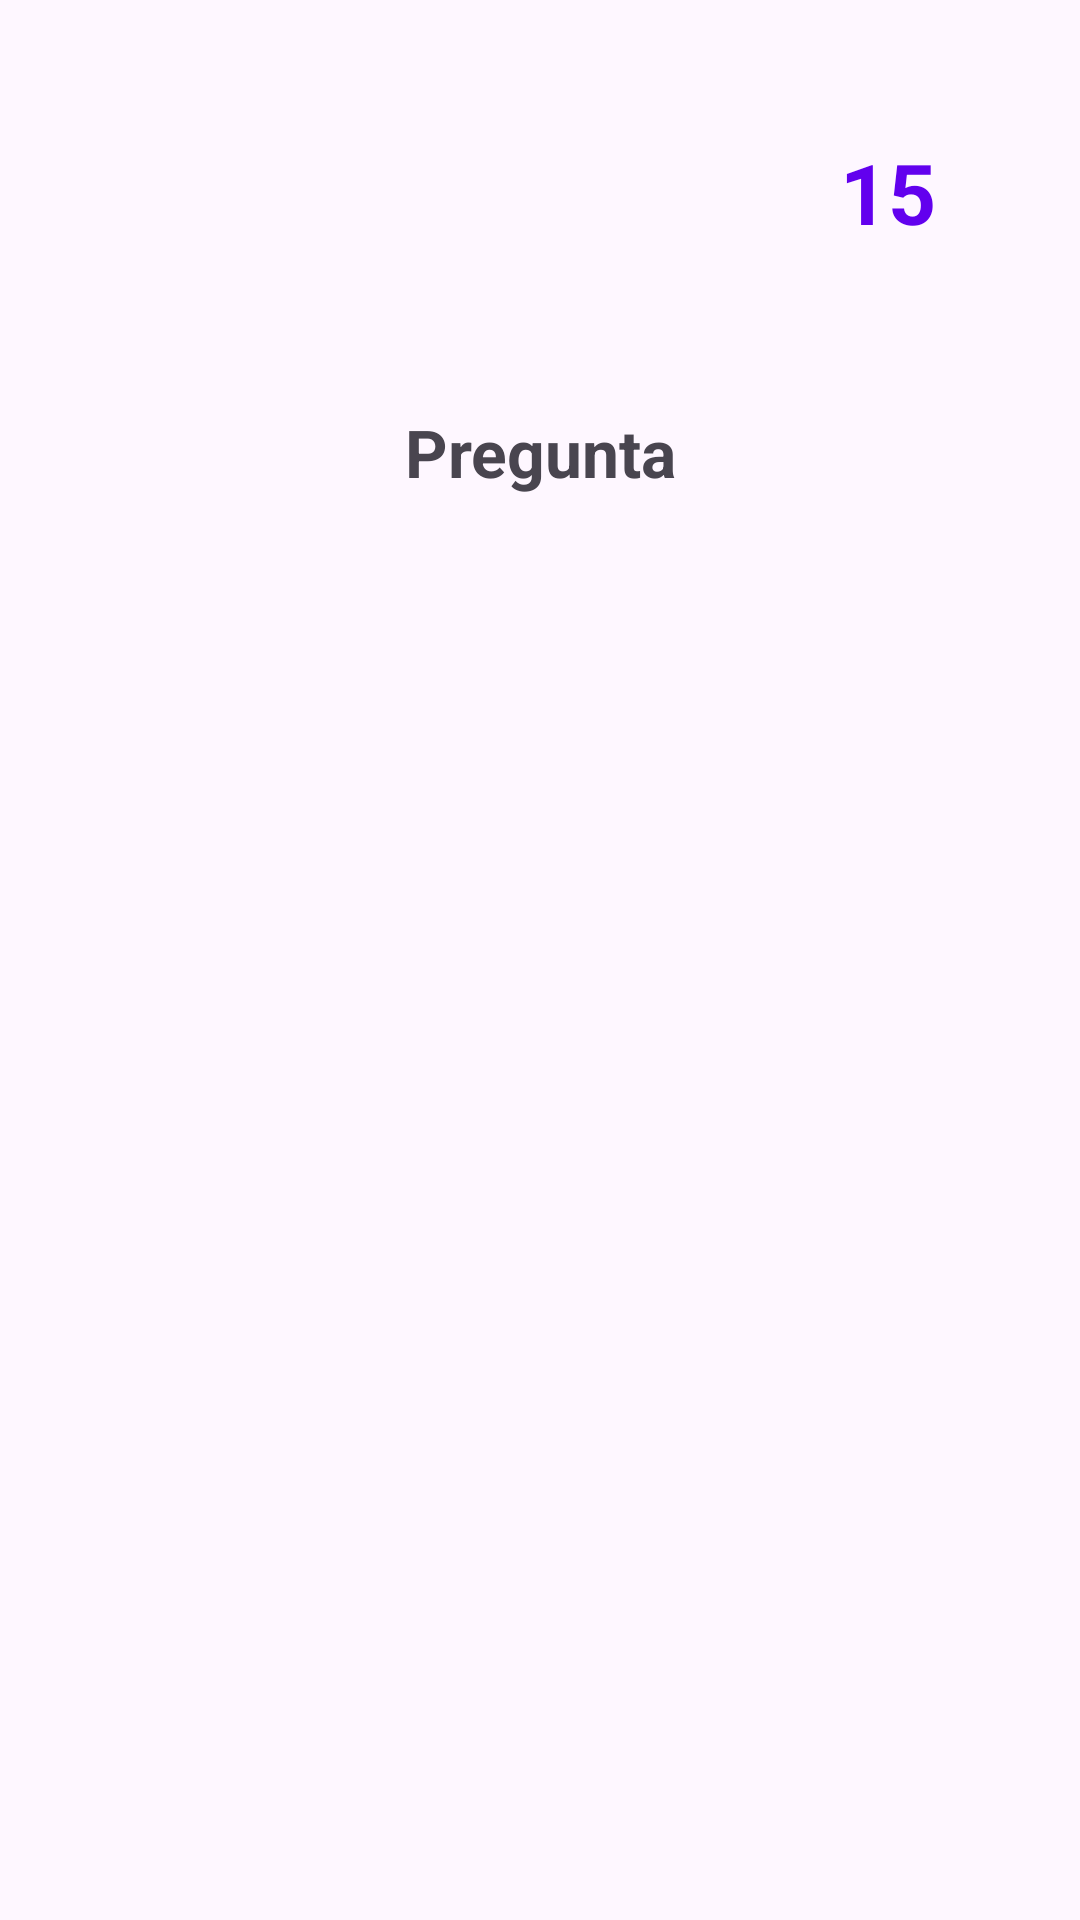

Reconstruct the res/layout file that produces this screen, plus the resources it refers to.
<!-- AndroidManifest.xml: application theme Theme.ResiKine -->
<!-- res/layout/fragment_question.xml -->
<?xml version="1.0" encoding="utf-8"?>
<androidx.constraintlayout.widget.ConstraintLayout
    xmlns:android="http://schemas.android.com/apk/res/android"
    xmlns:app="http://schemas.android.com/apk/res-auto"
    android:layout_width="match_parent"
    android:layout_height="match_parent"
    android:padding="24dp">

    <TextView
        android:id="@+id/txt_timer"
        android:layout_width="80dp"
        android:layout_height="80dp"
        android:gravity="center"
        android:text="15"
        android:textSize="28sp"
        android:textStyle="bold"
        android:textColor="@color/design_default_color_primary"
        app:layout_constraintTop_toTopOf="parent"
        app:layout_constraintEnd_toEndOf="parent" />

    <TextView
        android:id="@+id/txt_question"
        android:layout_width="0dp"
        android:layout_height="wrap_content"
        android:layout_marginTop="32dp"
        android:text="Pregunta"
        android:textSize="22sp"
        android:textStyle="bold"
        android:textAlignment="center"
        app:layout_constraintTop_toBottomOf="@id/txt_timer"
        app:layout_constraintStart_toStartOf="parent"
        app:layout_constraintEnd_toEndOf="parent" />

    <androidx.recyclerview.widget.RecyclerView
        android:id="@+id/rv_options"
        android:layout_width="0dp"
        android:layout_height="0dp"
        android:layout_marginTop="24dp"
        app:layout_constraintTop_toBottomOf="@id/txt_question"
        app:layout_constraintBottom_toBottomOf="parent"
        app:layout_constraintStart_toStartOf="parent"
        app:layout_constraintEnd_toEndOf="parent" />

</androidx.constraintlayout.widget.ConstraintLayout>
<!-- resources referenced by this layout -->
<resources>
  <style name="Theme.ResiKine" parent="Base.Theme.ResiKine" />
  <style name="Base.Theme.ResiKine" parent="Theme.Material3.DayNight.NoActionBar">
          
          
      </style>
</resources>
